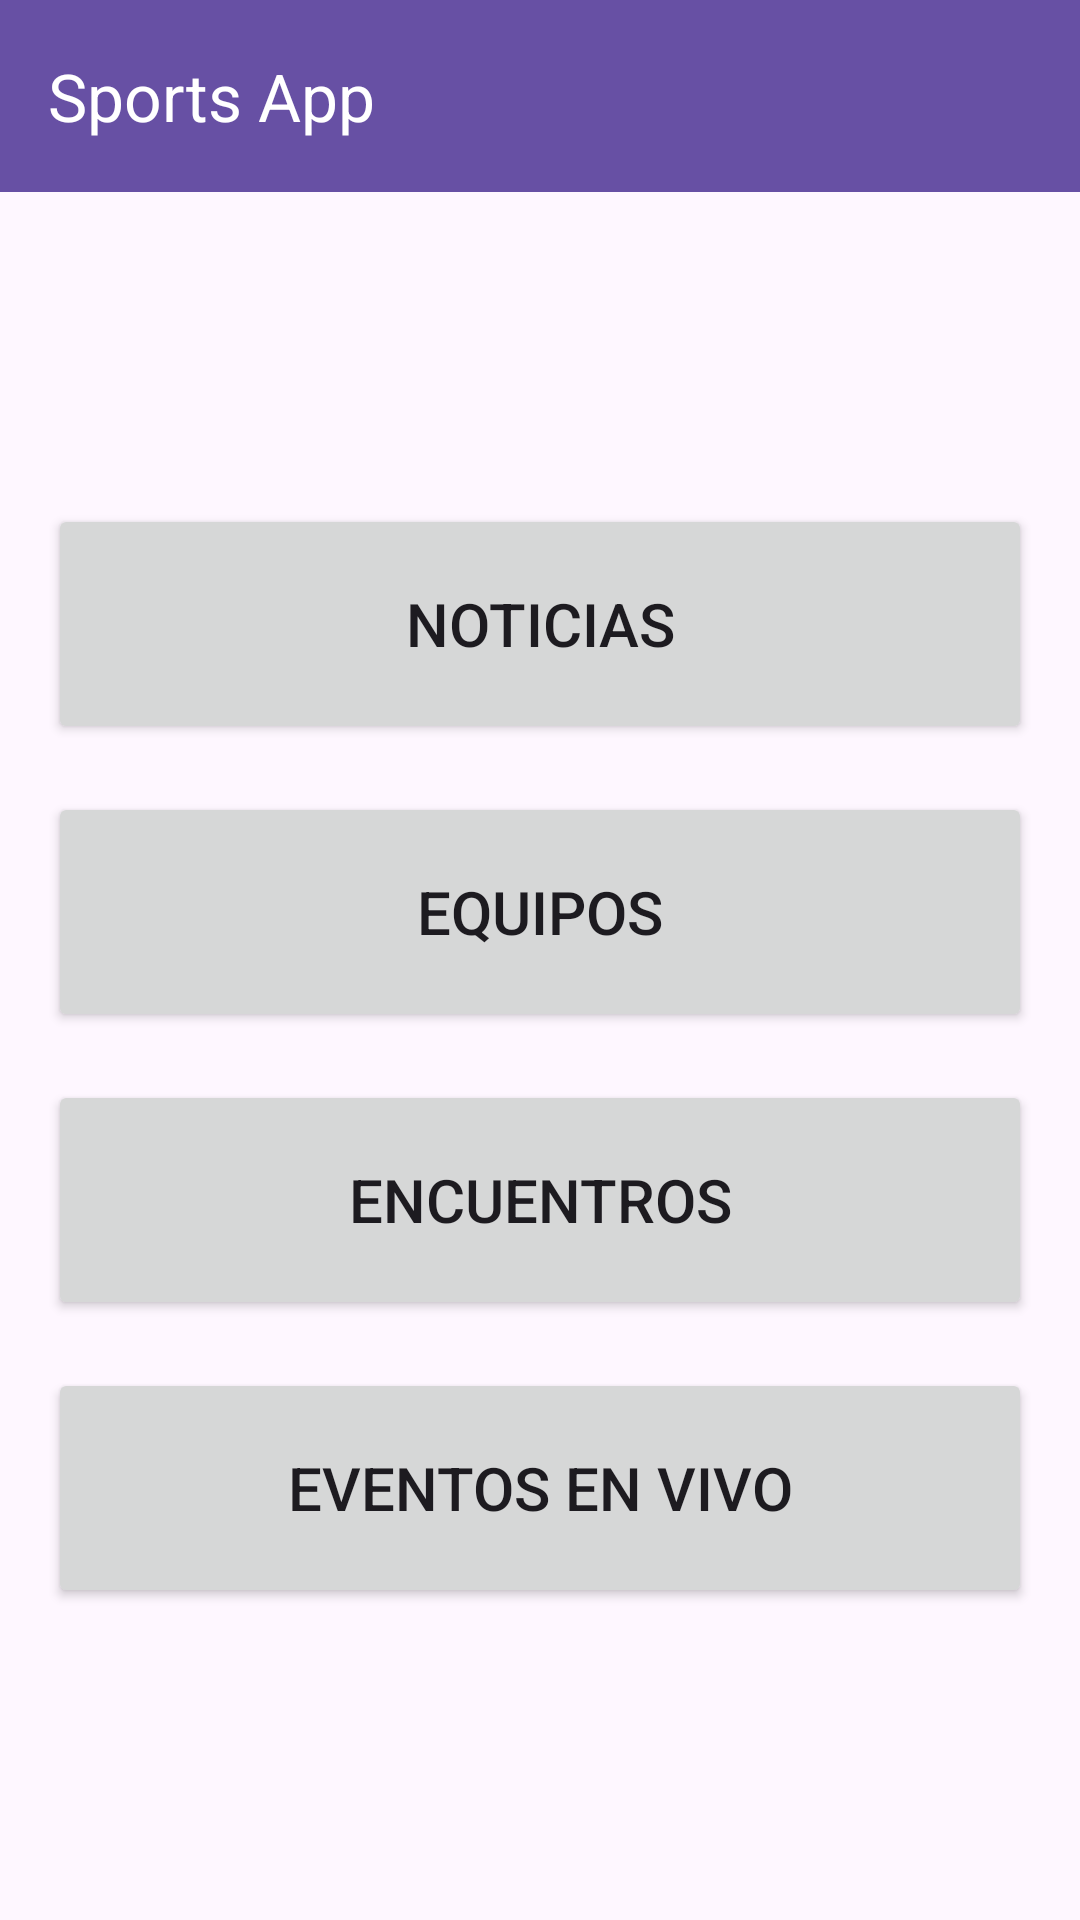

Produce the Android XML layout that renders to this screen, including the resource entries it uses.
<!-- AndroidManifest.xml: application theme Theme.SportsApp -->
<!-- res/layout/activity_main.xml -->
<?xml version="1.0" encoding="utf-8"?>
<LinearLayout
    xmlns:android="http://schemas.android.com/apk/res/android"
    xmlns:app="http://schemas.android.com/apk/res-auto"
    xmlns:tools="http://schemas.android.com/tools"
    android:id="@+id/main"
    android:layout_width="match_parent"
    android:layout_height="match_parent"
    android:orientation="vertical"
    tools:context=".MainActivity">

    <com.google.android.material.appbar.AppBarLayout
        android:layout_width="match_parent"
        android:layout_height="wrap_content">

        <androidx.appcompat.widget.Toolbar
            android:id="@+id/toolbar"
            android:layout_width="match_parent"
            android:layout_height="?attr/actionBarSize"
            android:background="?attr/colorPrimary"
            app:title="Sports App"
            app:titleTextColor="@android:color/white" />

    </com.google.android.material.appbar.AppBarLayout>

    <LinearLayout
        android:layout_width="match_parent"
        android:layout_height="match_parent"
        android:orientation="vertical"
        android:padding="16dp"
        android:gravity="center">

        <Button
            android:id="@+id/btn_news"
            android:layout_width="match_parent"
            android:layout_height="80dp"
            android:layout_marginBottom="16dp"
            android:text="Noticias"
            android:textSize="20sp" />

        <Button
            android:id="@+id/btn_teams"
            android:layout_width="match_parent"
            android:layout_height="80dp"
            android:layout_marginBottom="16dp"
            android:text="Equipos"
            android:textSize="20sp" />

        <Button
            android:id="@+id/btn_matches"
            android:layout_width="match_parent"
            android:layout_height="80dp"
            android:layout_marginBottom="16dp"
            android:text="Encuentros"
            android:textSize="20sp" />

        <Button
            android:id="@+id/btn_live"
            android:layout_width="match_parent"
            android:layout_height="80dp"
            android:text="Eventos en Vivo"
            android:textSize="20sp" />

    </LinearLayout>

</LinearLayout>
<!-- resources referenced by this layout -->
<resources>
  <style name="Theme.SportsApp" parent="Base.Theme.SportsApp" />
  <style name="Base.Theme.SportsApp" parent="Theme.Material3.DayNight.NoActionBar">
      </style>
</resources>
